Run: headless pygame with SDL's dummy video driver; simulated clock (each Clock.tick advances the game by its frame time, no real sleeping); random seed 0; keys injected as events and as key.get_pressed() state; no mouse input.
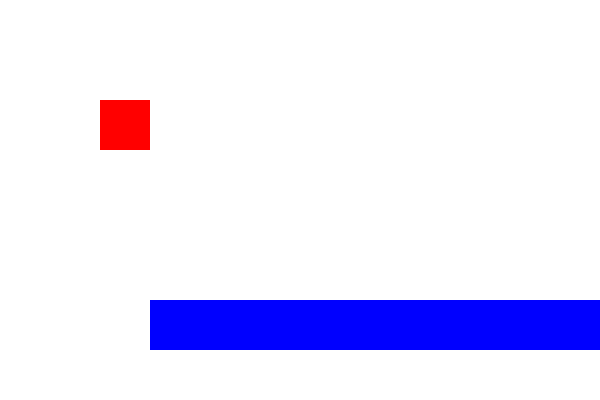
Frame 1 of 4 · flips 1–60 · no input
Frame 2 of 4 · flips 61–180 · tapped SPACE, RETURN · held RIGHT (→), D · screen unchanged from frame 1, image omitted
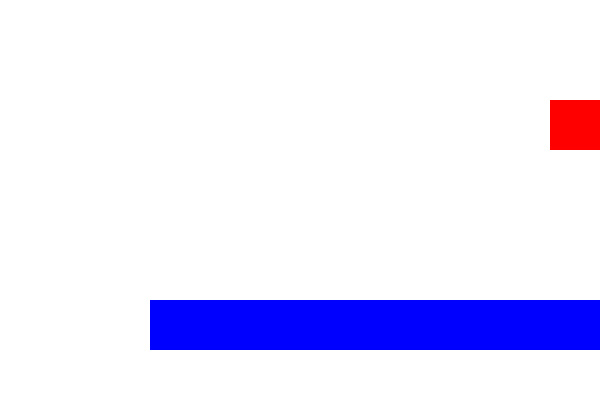
Frame 3 of 4 · flips 181–300 · held DOWN (↓), S
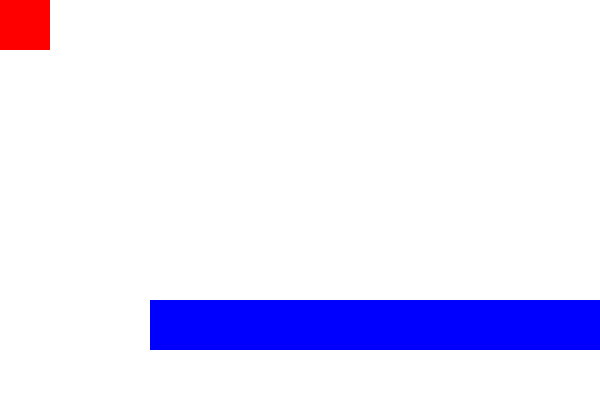
Frame 4 of 4 · flips 301–420 · held LEFT (←), A, UP (↑), W

The pygame program that drew these frames:

import pygame
import sys

#Añadiremos un segundo rectángulo que hará las funciones de suelo
#Añadiremos una aceleración hacia abajo y vamos a hacer que al llegar a la plataforma no se caiga a ningún sitio.
#Al descomentar 01 probaremos que podemos capturar una colisión
#Al descomentar 02, y volver a comentar 01, comprobaremos que no vamos a poder mover el rectángulo 1 porque choca con el rectángulo 2
# Inicializar Pygame
pygame.init()

# Configurar ventana
ANCHO, ALTO = 600, 400
ventana = pygame.display.set_mode((ANCHO, ALTO))
pygame.display.set_caption("Vamos a crear varios rectángulos")

# Colores
BLANCO = (255, 255, 255)
ROJO = (255, 0, 0)
AZUL = (0,0,255)

# Rectángulo 1 (rojo)

rect1 = pygame.Rect(100, 100, 50, 50)
SUELO = pygame.Rect(150, 300 , ANCHO,50)

# cambio de x según pulsación
cambio = 5

# Gravedad
#GRAVEDAD = 3

# Reloj
reloj = pygame.time.Clock()
FPS = 60

# Bucle principal
while True:
    for evento in pygame.event.get():
        if evento.type == pygame.QUIT:
            pygame.quit()
            sys.exit()

    teclas = pygame.key.get_pressed()
    # Vamos a copiar las coordenadas por si ha habido un choque retomar al anterior sitio
    old_x, old_y = rect1.x, rect1.y
    # Movimiento del rectángulo rojo 
    if teclas[pygame.K_a]:
        #Cambiaremos rect1.x si rect1.x previo es mayor que cero
        if rect1.x > 0: rect1.x -= cambio
    if teclas[pygame.K_s]:
        #Cambiaremos rect1.x más su ancho es menor que ANCHO
        if ( rect1.x + rect1.w ) < ANCHO: rect1.x += cambio
    if teclas[pygame.K_w]:
        #Cambiaremos rect1.y si su valor es mayor que 0
        if rect1.y > 0: rect1.y -= cambio
    if teclas[pygame.K_z]:
        #Cambiaremos rect1.y si su valor más la altura es menor que ALTO
        if ( rect1.y + rect1.h ) < ALTO: rect1.y += cambio
    #rect1.y += GRAVEDAD
    #if rect1.colliderect(SUELO): rect1.y = old_y
    # Dibujar
    ventana.fill(BLANCO)
    pygame.draw.rect(ventana, ROJO, rect1)
    pygame.draw.rect(ventana, AZUL, SUELO)
    pygame.display.flip()

    reloj.tick(FPS)
